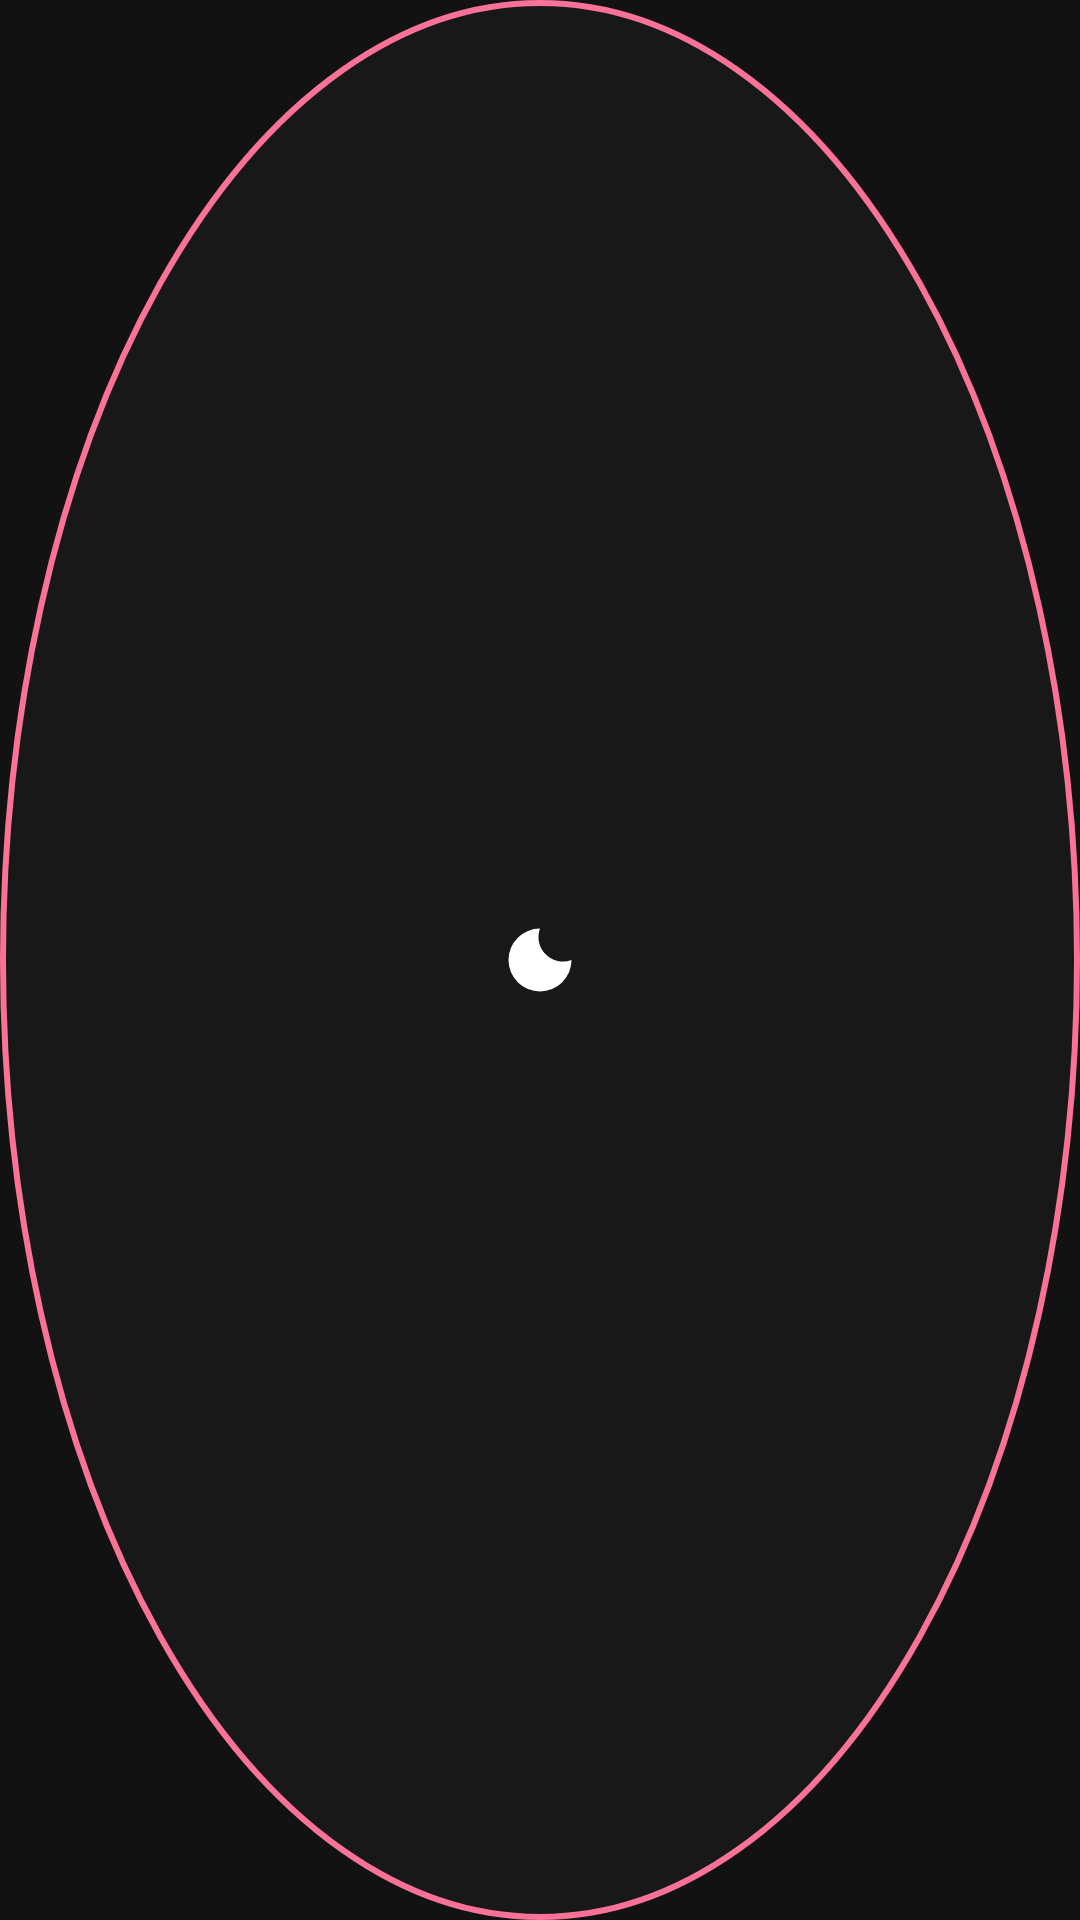

Reconstruct the res/layout file that produces this screen, plus the resources it refers to.
<!-- AndroidManifest.xml: application theme Theme.DarkMask -->
<!-- res/layout/fab_button.xml -->
<FrameLayout xmlns:android="http://schemas.android.com/apk/res/android"
    android:layout_width="56dp"
    android:layout_height="56dp"
    android:background="@drawable/bg_fab">

    <ImageView
        android:id="@+id/fab_icon"
        android:layout_width="28dp"
        android:layout_height="28dp"
        android:layout_gravity="center"
        android:src="@drawable/ic_mask"
        android:tint="#FFFFFF" />
</FrameLayout>
<!-- resources referenced by this layout -->
<resources>
  <!-- drawable bg_fab (drawable) -->
  <shape xmlns:android="http://schemas.android.com/apk/res/android" android:shape="oval">
      <solid android:color="#CC1A1A1A"/>
      <stroke android:width="2dp" android:color="#FB7299"/>
  </shape>
  <!-- drawable ic_mask (drawable) -->
  <vector xmlns:android="http://schemas.android.com/apk/res/android"
      android:width="24dp" android:height="24dp"
      android:viewportWidth="24" android:viewportHeight="24">
      <path android:fillColor="#FFFFFF"
          android:pathData="M12,3a9,9 0 1,0 9,9 7,7 0 0,1 -9,-9z"/>
  </vector>
  <style name="Theme.DarkMask" parent="Theme.Material3.Light.NoActionBar">
          <item name="colorPrimary">#1A1A1A</item>
          <item name="colorOnPrimary">#FFFFFF</item>
          <item name="colorPrimaryDark">#1A1A1A</item>
          <item name="android:colorBackground">@color/bg_dark</item>
          <item name="android:textColor">@color/text_primary</item>
          <item name="android:statusBarColor">@color/bg_dark</item>
          <item name="android:windowLightStatusBar">true</item>
      </style>
  <color name="bg_dark">#121212</color>
  <color name="text_primary">#FFFFFF</color>
</resources>
